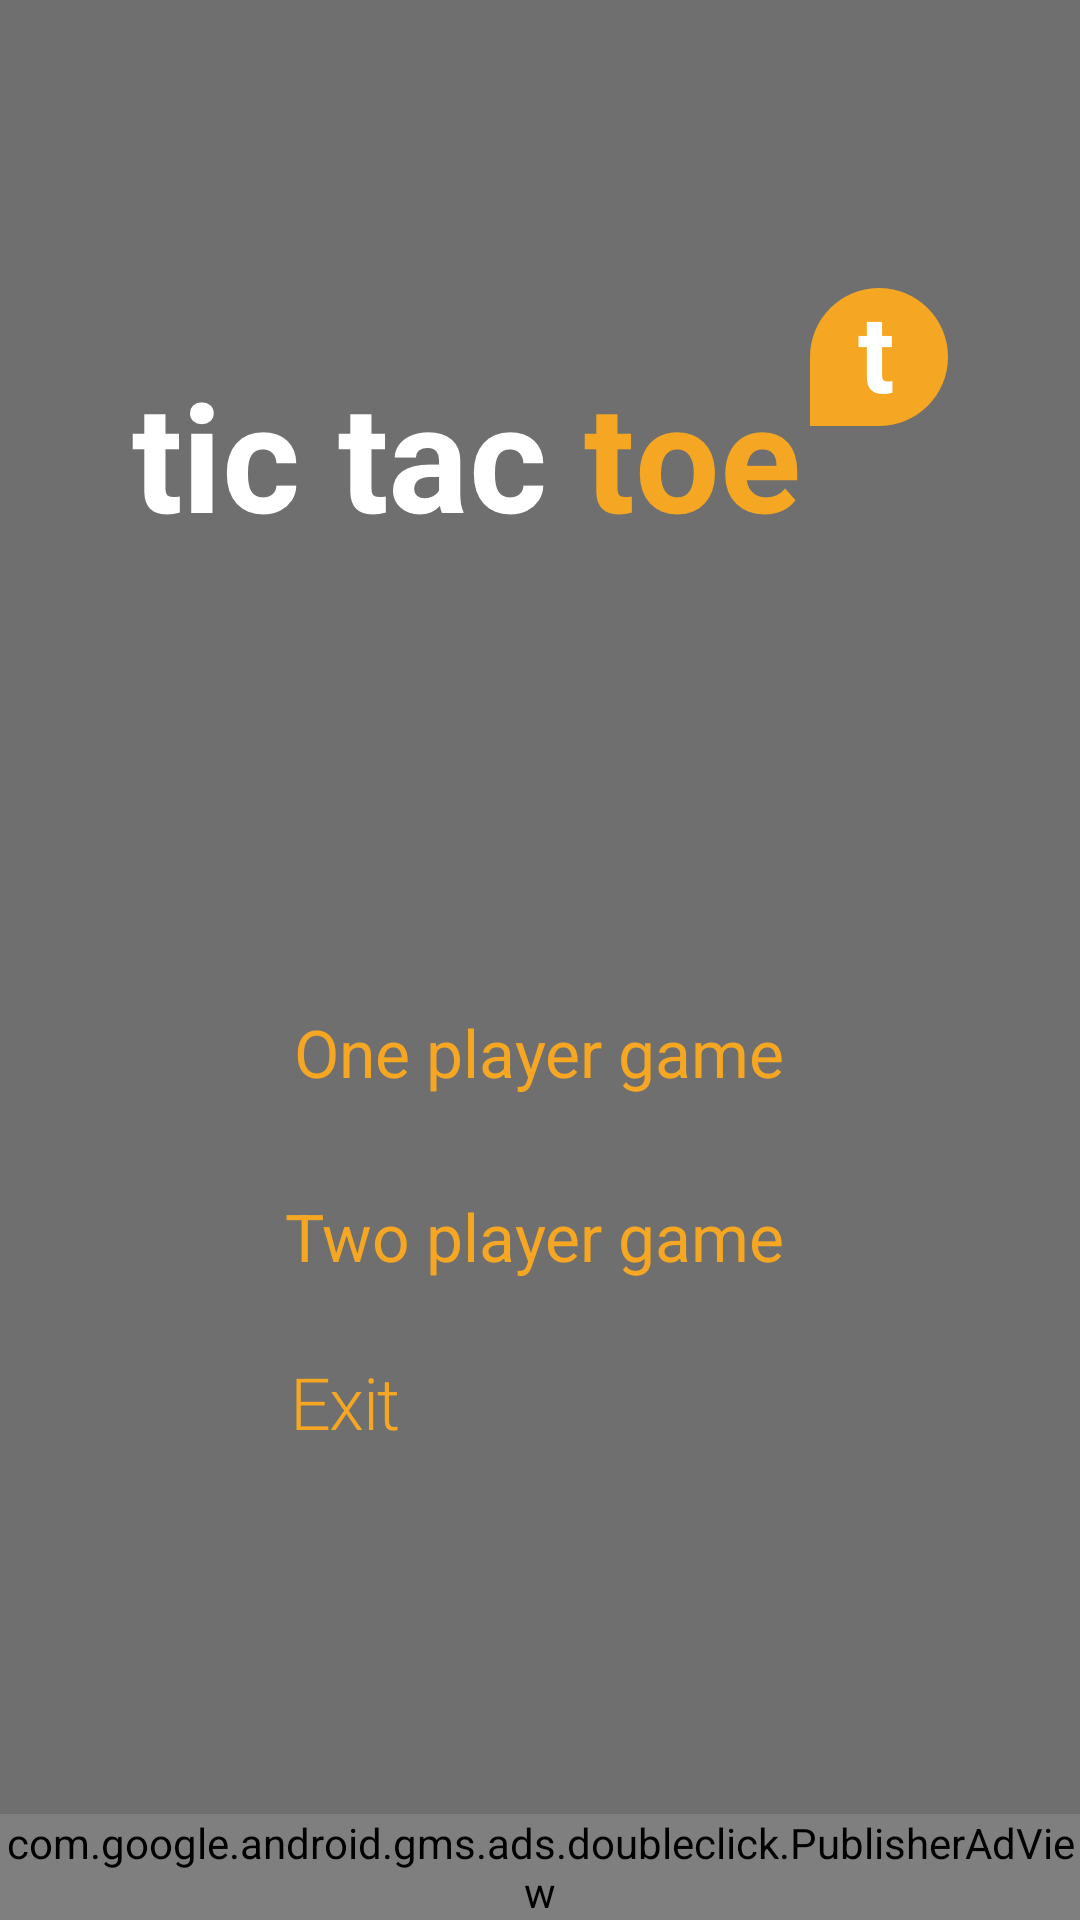

Android layout source for this screen:
<!-- AndroidManifest.xml: activity theme AppTheme -->
<!-- res/layout/activity_menu.xml -->
<?xml version="1.0" encoding="utf-8"?>
<RelativeLayout xmlns:android="http://schemas.android.com/apk/res/android"
    xmlns:tools="http://schemas.android.com/tools"
    xmlns:ads="http://schemas.android.com/apk/res-auto"
    android:layout_width="match_parent"
    android:layout_height="match_parent"
    android:background="@color/colorBackground"
    android:paddingBottom="@dimen/activity_vertical_margin"
    android:paddingLeft="@dimen/activity_horizontal_margin"
    android:paddingRight="@dimen/activity_horizontal_margin"
    android:paddingTop="@dimen/activity_vertical_margin"
    android:layoutDirection="ltr"
    tools:context="com.inbaltako.tictactoe.MenuActivity">


    <ImageView
        android:layout_width="wrap_content"
        android:layout_height="wrap_content"
        android:src="@drawable/logo"
        android:paddingTop="50dp"
        android:id="@+id/imageView"
        android:layout_alignParentTop="true"
        android:layout_centerHorizontal="true"
        android:layout_marginTop="46dp" />

    <RelativeLayout
        android:layout_width="wrap_content"
        android:layout_height="wrap_content"
        android:layout_centerInParent="true"
        android:id="@+id/relativeLayout">

    </RelativeLayout>

    <ImageButton
        android:id="@+id/exitBtn"
        android:layout_width="wrap_content"
        android:layout_height="wrap_content"
        android:src="@drawable/exit_btn"
        android:background="@color/colorPrimary"
        android:padding="16dp"
        android:onClick="btnClicked"

        android:layout_below="@+id/two_player_game"
        android:layout_alignStart="@+id/one_player_game" />

    <TextView
        android:id="@+id/one_player_game"
        android:layout_width="wrap_content"
        android:layout_height="wrap_content"
        android:textColor="#F5A623"
        android:padding="16dp"
        android:textAppearance="?android:attr/textAppearanceLarge"
        android:text="One player game"
        android:onClick="btnClicked"
        android:clickable="true"
        android:layout_alignTop="@+id/relativeLayout"
        android:layout_centerHorizontal="true" />

    <TextView
        android:id="@+id/two_player_game"
        android:layout_width="wrap_content"
        android:layout_height="wrap_content"
        android:textColor="#F5A623"
        android:textAppearance="?android:attr/textAppearanceLarge"
        android:text="Two player game"
        android:padding="16dp"
        android:clickable="true"
        android:onClick="btnClicked"
        android:layout_below="@+id/one_player_game"
        android:layout_alignEnd="@+id/one_player_game" />


    <com.google.android.gms.ads.doubleclick.PublisherAdView
        android:id="@+id/publisherAdView"
        android:layout_width="wrap_content"
        android:layout_height="wrap_content"
        android:layout_centerHorizontal="true"
        android:layout_alignParentBottom="true"
        ads:adSize="BANNER"
        ads:adUnitId="@string/double_click_banner">
    </com.google.android.gms.ads.doubleclick.PublisherAdView>


</RelativeLayout>
<!-- resources referenced by this layout -->
<resources>
  <color name="colorBackground">#6F6F6F</color>
  <color name="colorPrimary">#6F6F6F</color>
  <!-- drawable exit_btn: png bitmap (drawable-hdpi, 1375 bytes) -->
  <!-- drawable logo: png bitmap (drawable-hdpi, 8689 bytes) -->
  <string name="double_click_banner">ca-app-pub-1826176491547625/5571366795</string>
  <style name="AppTheme" parent="Theme.AppCompat.Light.DarkActionBar">
          
          <item name="colorPrimary">@color/colorPrimary</item>
          <item name="colorPrimaryDark">@color/colorPrimaryDark</item>
          <item name="android:windowBackground">@color/colorBackground</item>
      </style>
  <color name="colorPrimaryDark">#4e4e4e</color>
</resources>
